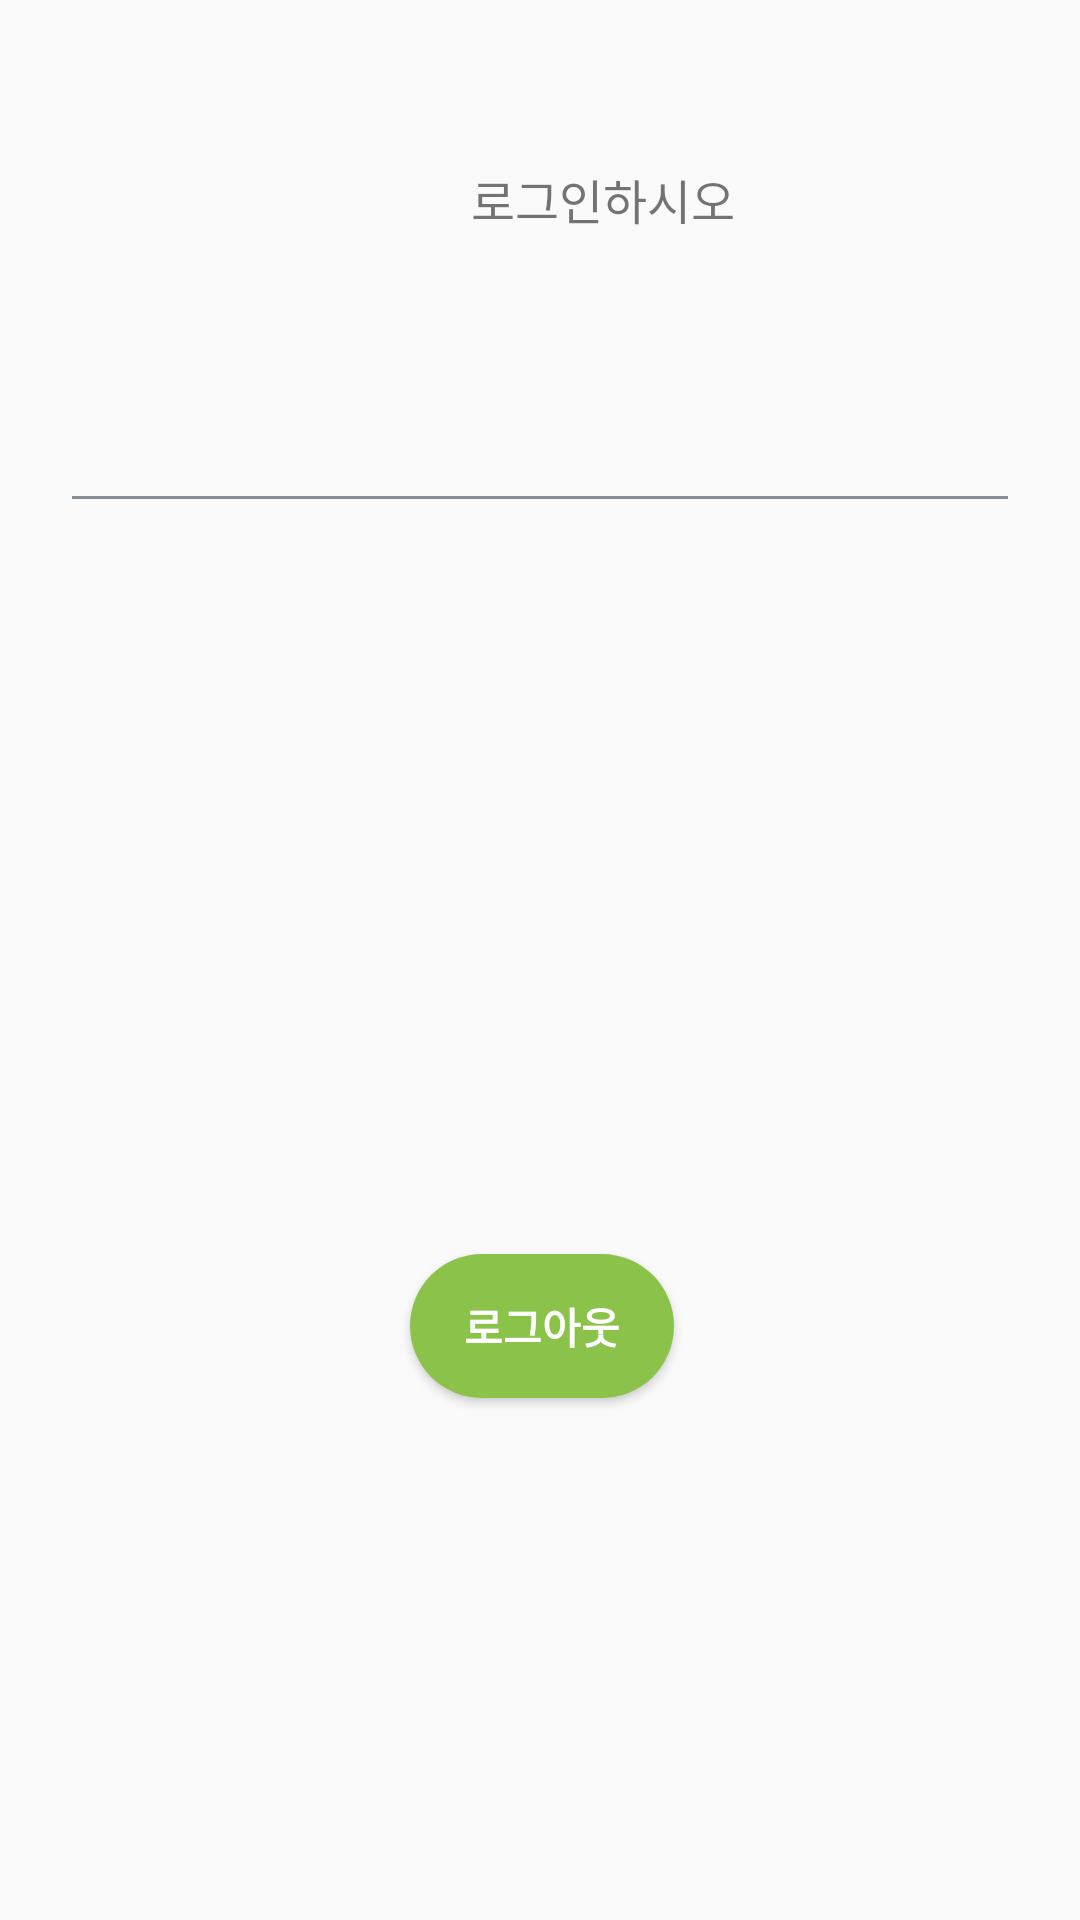

The Android layout XML behind this screen, and the referenced resources:
<!-- AndroidManifest.xml: application theme Theme.Ccoli_market -->
<!-- res/layout/fragment_mypage.xml -->
<?xml version="1.0" encoding="utf-8"?>
<androidx.constraintlayout.widget.ConstraintLayout xmlns:android="http://schemas.android.com/apk/res/android"
    xmlns:app="http://schemas.android.com/apk/res-auto"
    xmlns:tools="http://schemas.android.com/tools"
    android:layout_width="match_parent"
    android:layout_height="match_parent"
    android:padding="24dp">

    <androidx.constraintlayout.widget.ConstraintLayout
        android:layout_width="409dp"
        android:layout_height="200dp"
        android:layout_marginBottom="450dp"
        app:layout_constraintBottom_toBottomOf="parent"
        app:layout_constraintEnd_toEndOf="parent"
        app:layout_constraintStart_toStartOf="parent">

        <View
            android:layout_width="match_parent"
            android:layout_height="1dp"
            android:background="@color/gray"
            app:layout_constraintBottom_toBottomOf="parent" />

        <ImageView
            android:id="@+id/imageView2"
            android:layout_width="120dp"
            android:layout_height="120dp"
            android:layout_marginStart="30dp"
            app:layout_constraintBottom_toBottomOf="parent"
            app:layout_constraintStart_toStartOf="parent"
            app:layout_constraintTop_toTopOf="parent"
            app:srcCompat="@drawable/ccoli_market_icon" />

        <TextView
            android:id="@+id/email"
            android:layout_width="wrap_content"
            android:layout_height="wrap_content"
            android:text="로그인하시오"
            android:textSize="16sp"
            app:layout_constraintBottom_toBottomOf="parent"
            app:layout_constraintEnd_toEndOf="parent"
            app:layout_constraintHorizontal_bias="0.181"
            app:layout_constraintStart_toEndOf="@+id/imageView2"
            app:layout_constraintTop_toTopOf="parent" />

    </androidx.constraintlayout.widget.ConstraintLayout>

    <Button
        android:id="@+id/logout_btn"
        android:layout_width="wrap_content"
        android:layout_height="wrap_content"
        android:layout_marginBottom="150dp"
        android:background="@drawable/button3"
        android:text="로그아웃"
        android:textColor="@color/white"
        android:textStyle="bold"
        app:layout_constraintBottom_toBottomOf="parent"
        app:layout_constraintEnd_toEndOf="parent"
        app:layout_constraintHorizontal_bias="0.503"
        app:layout_constraintStart_toStartOf="parent" />

</androidx.constraintlayout.widget.ConstraintLayout>
<!-- resources referenced by this layout -->
<resources>
  <color name="gray">#868E96</color>
  <color name="white">#FFFFFFFF</color>
  <!-- drawable button3 (drawable) -->
  <?xml version="1.0" encoding="utf-8"?>
  <shape xmlns:android="http://schemas.android.com/apk/res/android">
      <solid
          android:color="@color/teal_200" />
      <corners android:radius="500dp" />
  </shape>
  <style name="Theme.Ccoli_market" parent="Theme.AppCompat.Light.NoActionBar">
          
          <item name="colorPrimary">@color/teal_200</item>
          <item name="colorPrimaryVariant">@color/teal_200</item>
          <item name="colorOnPrimary">@color/white</item>
          
          <item name="colorSecondary">@color/teal_200</item>
          <item name="colorSecondaryVariant">@color/teal_200</item>
          <item name="colorOnSecondary">@color/black</item>
          
          <item name="android:statusBarColor">?attr/colorPrimaryVariant</item>
          
      </style>
  <color name="teal_200">#8BC34A</color>
  <color name="black">#FF000000</color>
</resources>
